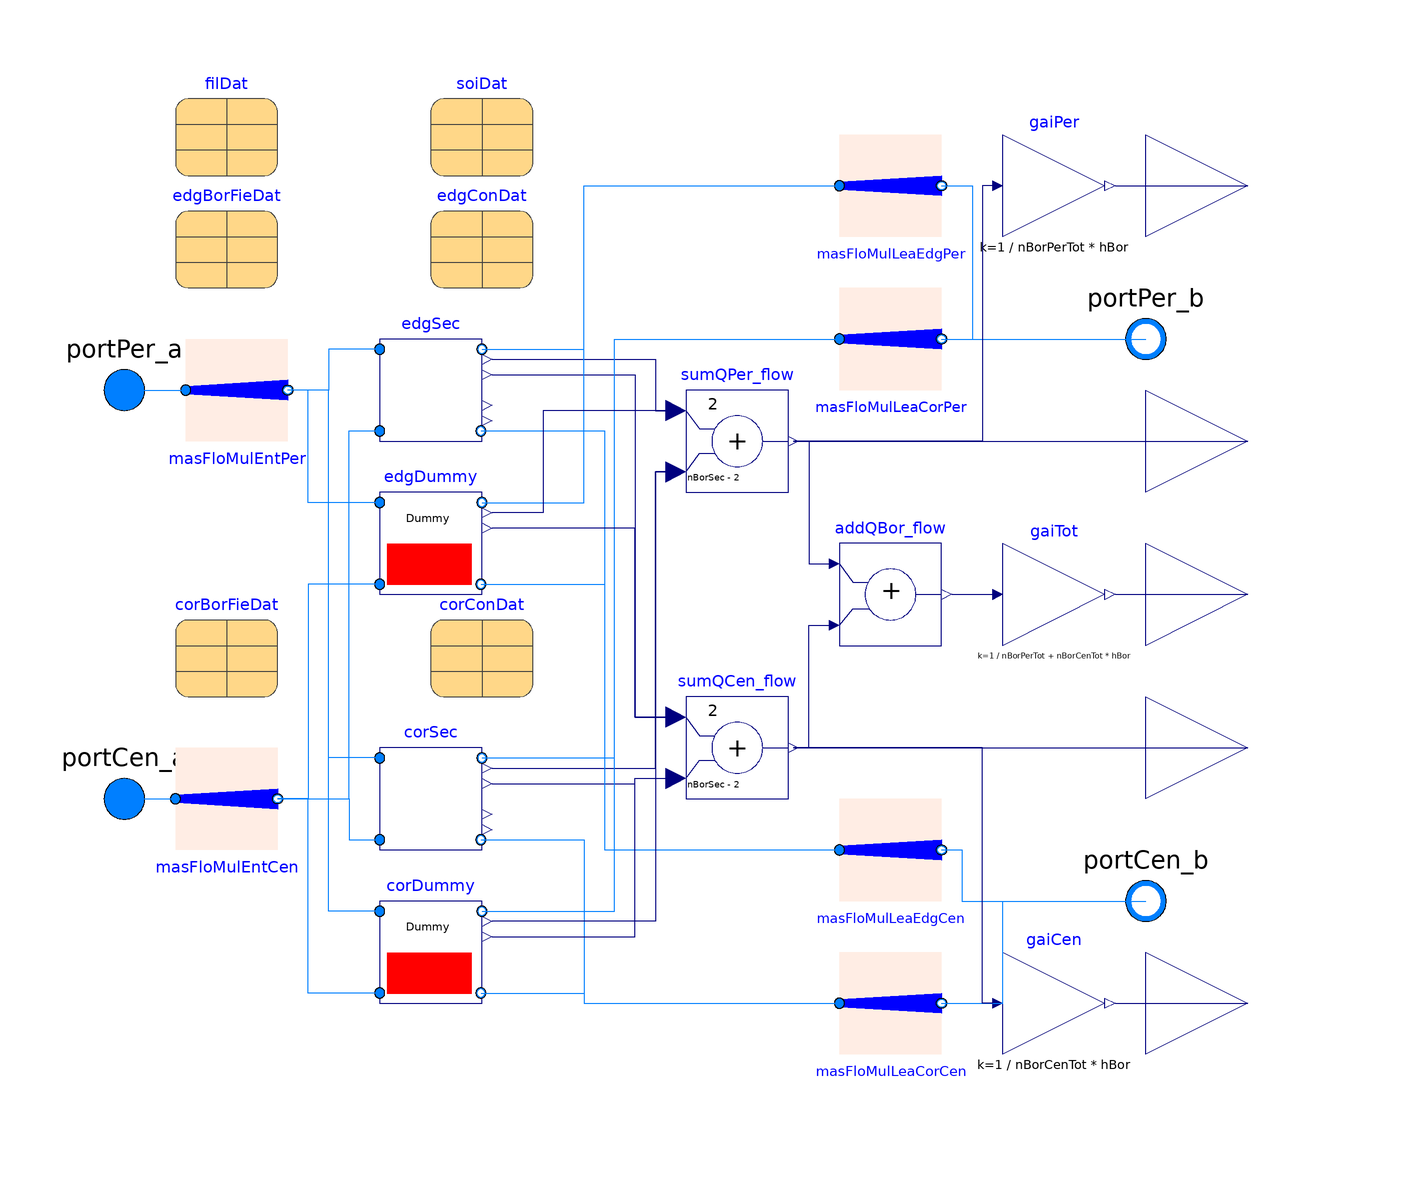

The Modelica model whose source follows is shown above as a component diagram (icons at their Placement, wires along their Line points).

model Borefield "Borefield model"
  extends Modelica.Blocks.Icons.Block;
  replaceable package Medium = Buildings.Media.Water "Water";

  parameter Boolean useDummy_borefield = false
    "Boolean flag to use dummy borefield for debugging only";
  /////////////////////////////////////////////////
  constant Medium.SpecificHeatCapacity cpFlu_nominal = Medium.cp_const
    "Constant specific heat capacity at constant pressure"
    annotation (Dialog(group="Borefield"));

  /////////////////////////////////////////////////
  // Borefield configuration and mass flow rate sizing
  constant Integer nBorSec = 33
    "Number of borefield sectors. Each section includes 2 modules with 2 zones each, and the number should be divisible by 3"
    annotation (Dialog(group="Borefield"));
  constant Integer iEdgZon[:] = {
        1, 1, 1, 1, 1, 1, 1, 1, 1, 1, 1, 1, 2, 2, 2, 2, 2, 2, 2, 2,
        2, 2, 2, 2, 2, 2, 2, 2, 2, 2, 2, 2, 2, 2, 2, 2, 2, 2, 2, 2,
        2, 2, 2, 2, 2, 2, 2, 2, 2, 2, 2, 2, 2, 2, 2, 2, 2, 2, 2, 2,
        2, 2, 2, 2, 2, 2, 2, 2, 2, 2, 2, 2, 3, 3, 3, 3, 3, 3, 3, 3,
        3, 3, 3, 3, 4, 4, 4, 4, 4, 4, 4, 4, 4, 4, 4, 4, 4, 4, 4, 4,
        4, 4, 4, 4, 4, 4, 4, 4, 4, 4, 4, 4, 4, 4, 4, 4, 4, 4, 4, 4,
        4, 4, 4, 4, 4, 4, 4, 4, 4, 4, 4, 4, 4, 4, 4, 4, 4, 4, 4, 4,
        4, 4, 4, 4}
    "Index of boreholes of edge zone (at the left short edge, with two dummy zones to the right)"
    annotation (Dialog(group="Borefield"));
  constant Integer iCorZon[:] = {
        1, 1, 1, 1, 1, 1, 1, 1, 1, 1, 1, 1, 2, 2, 2, 2, 2, 2, 2, 2,
        2, 2, 2, 2, 2, 2, 2, 2, 2, 2, 2, 2, 2, 2, 2, 2, 2, 2, 2, 2,
        2, 2, 2, 2, 2, 2, 2, 2, 2, 2, 2, 2, 2, 2, 2, 2, 2, 2, 2, 2,
        2, 2, 2, 2, 2, 2, 2, 2, 2, 2, 2, 2, 3, 3, 3, 3, 3, 3, 3, 3,
        3, 3, 3, 3, 3, 3, 3, 3, 3, 3, 3, 3, 3, 3, 3, 3, 4, 4, 4, 4,
        4, 4, 4, 4, 4, 4, 4, 4, 4, 4, 4, 4, 4, 4, 4, 4, 4, 4, 4, 4,
        4, 4, 4, 4, 4, 4, 4, 4, 4, 4, 4, 4, 4, 4, 4, 4, 4, 4, 4, 4,
        4, 4, 4, 4, 4, 4, 4, 4, 4, 4, 4, 4, 4, 4, 4, 4, 4, 4, 4, 4,
        4, 4, 4, 4, 4, 4, 4, 4, 4, 4, 4, 4, 4, 4, 4, 4, 4, 4, 4, 4,
        4, 4, 4, 4, 4, 4, 4, 4, 4, 4, 4, 4, 4, 4, 4, 4, 4, 4, 4, 4,
        4, 4, 4, 4, 4, 4, 4, 4, 4, 4, 4, 4, 4, 4, 4, 4}
    "Index of boreholes of core zone (at the core with two dummy zones to the left and two dummy zones to the right)"
    annotation (Dialog(group="Borefield"));
  constant Integer nEdgZon=4
    "Total number of independent bore field zones in edge borefield"
    annotation (Dialog(group="Borefield"));
  constant Integer nCorZon=4
    "Total number of independent bore field zones in core borefield"
    annotation (Dialog(group="Borefield"));

  constant Integer nBorPerSeg = sum(if iCorZon[i] == 1 then 1 else 0 for i in 1:size(iCorZon, 1))
    "Number of bores in perimeter per segment. This counts the top and bottom edge"
    annotation (Dialog(group="Borefield"));
  constant Integer nBorCenSeg = sum(if iCorZon[i] == 2 then 1 else 0 for i in 1:size(iCorZon, 1))
    "Number of bores in center per segment. This counts the top and bottom edge"
    annotation (Dialog(group="Borefield"));
  constant Integer nDumSecEdg = 1
    "Number of dummy sections for core of borefield";
  constant Integer nDumSecCor = 2
    "Number of dummy sections for core of borefield";
  constant Integer nBorPerTot = nBorPerSeg * nBorSec
    "Number of bores in perimeter for whole borefield. This counts the top and bottom edge"
    annotation (Dialog(group="Borefield"));
  constant Integer nBorCenTot = nBorCenSeg * nBorSec
    "Number of bores in center for whole borefield. This counts the top and bottom edge"
    annotation (Dialog(group="Borefield"));

  parameter Modelica.Units.SI.Height hBor=91 "Total height of the borehole"
      annotation (Dialog(group="Borefield"));
  parameter Real qBorSpe_flow_nominal(
    final unit="W/m",
    min=30, max=50) = 40 "Specific heat flow rate per meter of borehole"
    annotation (Dialog(group="Borefield"));
  parameter Modelica.Units.SI.TemperatureDifference dTBor_nominal(min=4) = 4
    "Inlet minus outlet design temperature difference"
    annotation (Dialog(group="Borefield"));
  parameter Modelica.Units.SI.MassFlowRate mBor_flow_nominal = hBor*qBorSpe_flow_nominal/cpFlu_nominal/dTBor_nominal
    "Design mass flow rate per borehole, to be distributed to the double U-pipe"
    annotation (Dialog(group="Borefield"));

  final parameter Modelica.Units.SI.Radius rTub=0.016
    "Outer radius of the tubes"
    annotation (Dialog(group="Borefield"));
  final parameter Modelica.Units.SI.Length eTub=0.0029 "Thickness of a tube"
    annotation (Dialog(group="Borefield"));
  final parameter Modelica.Units.SI.Velocity vFlu = mBor_flow_nominal/Medium.d_const/(rTub-eTub)^2/Modelica.Constants.pi / 2
    "Flow velocity in tube at design conditions. Divided by 2 to account for double-U tube"
    annotation (Dialog(group="Borefield"));
  final parameter Medium.ThermodynamicState sta_nominal=Medium.setState_pTX(
      T=Medium.T_default, p=Medium.p_default, X=Medium.X_default);
  final parameter Modelica.Units.SI.ReynoldsNumber Re =
    Modelica.Fluid.Pipes.BaseClasses.CharacteristicNumbers.ReynoldsNumber(
      v = vFlu,
      rho = Medium.density(sta_nominal),
      D = 2*(rTub-eTub),
      mu = Medium.dynamicViscosity(sta_nominal)) "Reynolds number at design flow rate"
    annotation (Dialog(group="Borefield"));
  final parameter Modelica.Units.SI.PressureDifference dp_nominal(
    displayUnit="Pa") =
    Modelica.Fluid.Pipes.BaseClasses.WallFriction.QuadraticTurbulent.pressureLoss_m_flow(
      m_flow=mBor_flow_nominal,
      rho_a=Medium.density(sta_nominal),
      rho_b=Medium.density(sta_nominal),
      mu_a=Medium.dynamicViscosity(sta_nominal),
      mu_b=Medium.dynamicViscosity(sta_nominal),
      diameter=2*(rTub-eTub),
      length=2*hBor,
      roughness=0.0015e-3)
     "Pressure loss of pipe at design conditions, accounting for down-tube an up-tube length"
    annotation (Dialog(group="Borefield"));
  final parameter Real dpSpe(final unit="Pa/m") = dp_nominal/2/hBor
    "Specific pressure drop per meter"
    annotation (Dialog(group="Borefield"));

  parameter Modelica.Units.SI.MassFlowRate mPer_flow_nominal=mBor_flow_nominal * nBorPerTot
    "Nominal water mass flow rate for all bores in perimeter"
      annotation (Dialog(group="Borefield"));

  parameter Modelica.Units.SI.MassFlowRate mCen_flow_nominal=mBor_flow_nominal * nBorCenTot
    "Nominal water mass flow rate for all bores in center"
      annotation (Dialog(group="Borefield"));

  parameter Modelica.Units.SI.Temperature TSoi_start
    "Initial temperature of the soil of borefield";

  /////////////////////////////////////////////////
  // Connectors
  Modelica.Fluid.Interfaces.FluidPort_a portPer_a(
    redeclare final package Medium = Medium)
    "Fluid connector for perimeter of borefield"
    annotation (
      Placement(transformation(extent={{-110,30},{-90,50}}),
        iconTransformation(extent={{-110,70},{-90,90}})));

  Modelica.Fluid.Interfaces.FluidPort_b portPer_b(redeclare final package
      Medium = Medium) "Fluid connector outlet of perimeter borefield zones"
    annotation (Placement(transformation(extent={{90,40},{110,60}}),
        iconTransformation(extent={{90,70},{110,90}})));

  Modelica.Fluid.Interfaces.FluidPort_a portCen_a(redeclare final package
      Medium = Medium) "Fluid connector for center of borefield"
    annotation (
      Placement(transformation(extent={{-110,-50},{-90,-30}}),
        iconTransformation(extent={{-110,-90},{-90,-70}})));
  Modelica.Fluid.Interfaces.FluidPort_b portCen_b(redeclare final package
      Medium = Medium) "Fluid connector for center of the borefield"
                                                                   annotation
    (Placement(transformation(extent={{90,-70},{110,-50}}), iconTransformation(
          extent={{88,-90},{108,-70}})));
  Buildings.Controls.OBC.CDL.Interfaces.RealOutput QPer_flow(
    final unit="W")
    "Perimeter heat flow rate" annotation (Placement(transformation(extent={{100,10},
            {140,50}}),    iconTransformation(extent={{100,30},{140,70}})));
  Buildings.Controls.OBC.CDL.Interfaces.RealOutput QCen_flow(
    final unit="W") "Center heat flow rate"
                            annotation (Placement(transformation(extent={{100,-50},
            {140,-10}}),iconTransformation(extent={{100,10},{140,50}})));
  Buildings.Controls.OBC.CDL.Interfaces.RealOutput qBorSpe_flow(final unit="W/m")
    "Heat flow rate per meter of borehole" annotation (Placement(transformation(
          extent={{100,-20},{140,20}}), iconTransformation(extent={{100,-20},{
            140,20}})));
  Buildings.Controls.OBC.CDL.Interfaces.RealOutput qBorSpeCen_flow(final unit="W/m")
    "Heat flow rate per meter of borehole for center of borefield" annotation (
      Placement(transformation(extent={{100,-100},{140,-60}}),
        iconTransformation(extent={{100,-70},{140,-30}})));
  Buildings.Controls.OBC.CDL.Interfaces.RealOutput qBorSpePer_flow(final unit="W/m")
    "Heat flow rate per meter of borehole for perimeter of borefield"
    annotation (Placement(transformation(extent={{100,60},{140,100}}),
        iconTransformation(extent={{100,-50},{140,-10}})));
  Modelica.Blocks.Math.Add sumQPer_flow(
    u1(final unit="W"),
    u2(final unit="W"),
    y(final unit="W"),
    k1=2,
    k2=nBorSec - 2) "Perimeter borefield heat flow rates"
    annotation (Placement(transformation(extent={{10,20},{30,40}})));
  Modelica.Blocks.Math.Add sumQCen_flow(
    u1(final unit="W"),
    u2(final unit="W"),
    y(final unit="W"),
    k1=2,
    k2=nBorSec - 2)    "Center borefield heat flow rates"
    annotation (Placement(transformation(extent={{10,-40},{30,-20}})));

  BaseClasses.BorefieldSection edgSec(
    redeclare package Medium = Medium,
    final nDumSec=nDumSecEdg,
    final borFieDat=edgBorFieDat,
    final TSoi_start=TSoi_start,
    final dp_nominal=dp_nominal,
    final mPer_flow_nominal=mPer_flow_nominal/nBorSec,
    final mCen_flow_nominal=mCen_flow_nominal/nBorSec)
    if not useDummy_borefield
    "Edge section of borefield" annotation (Placement(transformation(rotation=0,
          extent={{-50,30},{-30,50}})));

  BaseClasses.BorefieldSection corSec(
    redeclare package Medium = Medium,
    final nDumSec=nDumSecCor,
    final borFieDat=corBorFieDat,
    final TSoi_start=TSoi_start,
    final dp_nominal=dp_nominal,
    final mPer_flow_nominal=mPer_flow_nominal/nBorSec,
    final mCen_flow_nominal=mCen_flow_nominal/nBorSec)
    if not useDummy_borefield
    "Core section of borefield" annotation (Placement(transformation(rotation=0,
          extent={{-50,-50},{-30,-30}})));

  final parameter ThermalGridJBA.Data.SoilData soiDat "Soil data"
    annotation (Placement(transformation(extent={{-40,82},{-20,102}})));
  final parameter Buildings.Fluid.Geothermal.ZonedBorefields.Data.Filling.Bentonite filDat(kFil=1.0)
    "Borehole filling data"
    annotation (Placement(transformation(extent={{-90,82},{-70,102}})));

  final parameter Buildings.Fluid.Geothermal.ZonedBorefields.Data.Configuration.Template corConDat(
    borCon=Buildings.Fluid.Geothermal.Borefields.Types.BoreholeConfiguration.DoubleUTubeParallel,
    final mBor_flow_nominal=mBor_flow_nominal*ones(4) "per borehole in each zone",
    final dp_nominal=dp_nominal*ones(4),
    final hBor=hBor,
    rBor=0.075,
    dBor=0.5,
    nZon=nCorZon,
    iZon=iCorZon,
    cooBor=[15,0; 20.4,0; 25.8,0; 17.7,6; 23.1,6; 28.5,6; 15,51; 20.4,51; 25.8,51;
        17.7,57; 23.1,57; 28.5,57; 15,12; 18,12; 21,12; 24,12; 27,12; 16.5,15; 19.5,
        15; 22.5,15; 25.5,15; 28.5,15; 15,18; 18,18; 21,18; 24,18; 27,18; 16.5,21;
        19.5,21; 22.5,21; 25.5,21; 28.5,21; 15,24; 18,24; 21,24; 24,24; 27,24; 16.5,
        27; 19.5,27; 22.5,27; 25.5,27; 28.5,27; 15,30; 18,30; 21,30; 24,30; 27,30;
        16.5,33; 19.5,33; 22.5,33; 25.5,33; 28.5,33; 15,36; 18,36; 21,36; 24,36;
        27,36; 16.5,39; 19.5,39; 22.5,39; 25.5,39; 28.5,39; 15,42; 18,42; 21,42;
        24,42; 27,42; 16.5,45; 19.5,45; 22.5,45; 25.5,45; 28.5,45; 0,0; 5.4,0; 10.8,
        0; 2.7,6; 8.1,6; 13.5,6; 0,51; 5.4,51; 10.8,51; 2.7,57; 8.1,57; 13.5,57;
        30,0; 35.4,0; 40.8,0; 32.7,6; 38.1,6; 43.5,6; 30,51; 35.4,51; 40.8,51; 32.7,
        57; 38.1,57; 43.5,57; 0,12; 3,12; 6,12; 9,12; 12,12; 1.5,15; 4.5,15; 7.5,
        15; 10.5,15; 13.5,15; 0,18; 3,18; 6,18; 9,18; 12,18; 1.5,21; 4.5,21; 7.5,
        21; 10.5,21; 13.5,21; 0,24; 3,24; 6,24; 9,24; 12,24; 1.5,27; 4.5,27; 7.5,
        27; 10.5,27; 13.5,27; 0,30; 3,30; 6,30; 9,30; 12,30; 1.5,33; 4.5,33; 7.5,
        33; 10.5,33; 13.5,33; 0,36; 3,36; 6,36; 9,36; 12,36; 1.5,39; 4.5,39; 7.5,
        39; 10.5,39; 13.5,39; 0,42; 3,42; 6,42; 9,42; 12,42; 1.5,45; 4.5,45; 7.5,
        45; 10.5,45; 13.5,45; 30,12; 33,12; 36,12; 39,12; 42,12; 31.5,15; 34.5,15;
        37.5,15; 40.5,15; 43.5,15; 30,18; 33,18; 36,18; 39,18; 42,18; 31.5,21; 34.5,
        21; 37.5,21; 40.5,21; 43.5,21; 30,24; 33,24; 36,24; 39,24; 42,24; 31.5,27;
        34.5,27; 37.5,27; 40.5,27; 43.5,27; 30,30; 33,30; 36,30; 39,30; 42,30; 31.5,
        33; 34.5,33; 37.5,33; 40.5,33; 43.5,33; 30,36; 33,36; 36,36; 39,36; 42,36;
        31.5,39; 34.5,39; 37.5,39; 40.5,39; 43.5,39; 30,42; 33,42; 36,42; 39,42;
        42,42; 31.5,45; 34.5,45; 37.5,45; 40.5,45; 43.5,45],
    final rTub=rTub,
    kTub=0.42,
    final eTub=eTub,
    xC=(2*((0.04/2)^2))^(1/2))
    "Construction data for the core: the borehole height, boreholes coordinate should be updated"
    annotation (Placement(transformation(extent={{-40,-20},{-20,0}})));

  final parameter
    Buildings.Fluid.Geothermal.ZonedBorefields.Data.Borefield.Template edgBorFieDat(
    filDat=filDat,
    soiDat=soiDat,
    conDat=edgConDat)
    "Edge borefield data"
    annotation (Placement(transformation(extent={{-90,60},{-70,80}})));

  final parameter
    Buildings.Fluid.Geothermal.ZonedBorefields.Data.Borefield.Template corBorFieDat(
    filDat=filDat,
    soiDat=soiDat,
    conDat=corConDat) "Core borefield data"
    annotation (Placement(transformation(extent={{-90,-20},{-70,0}})));

  final parameter
    Buildings.Fluid.Geothermal.ZonedBorefields.Data.Configuration.Template edgConDat(
    borCon=Buildings.Fluid.Geothermal.Borefields.Types.BoreholeConfiguration.DoubleUTubeParallel,
    final mBor_flow_nominal=mBor_flow_nominal*ones(4),
    final dp_nominal=dp_nominal*ones(4),
    final hBor=hBor,
    rBor=0.075,
    dBor=0.5,
    nZon=nEdgZon,
    iZon=iEdgZon,
    cooBor=[0,0; 5.4,0; 10.8,0; 2.7,6; 8.1,6; 13.5,6; 0,51; 5.4,51; 10.8,51; 2.7,
        57; 8.1,57; 13.5,57; 0,12; 3,12; 6,12; 9,12; 12,12; 1.5,15; 4.5,15; 7.5,
        15; 10.5,15; 13.5,15; 0,18; 3,18; 6,18; 9,18; 12,18; 1.5,21; 4.5,21; 7.5,
        21; 10.5,21; 13.5,21; 0,24; 3,24; 6,24; 9,24; 12,24; 1.5,27; 4.5,27; 7.5,
        27; 10.5,27; 13.5,27; 0,30; 3,30; 6,30; 9,30; 12,30; 1.5,33; 4.5,33; 7.5,
        33; 10.5,33; 13.5,33; 0,36; 3,36; 6,36; 9,36; 12,36; 1.5,39; 4.5,39; 7.5,
        39; 10.5,39; 13.5,39; 0,42; 3,42; 6,42; 9,42; 12,42; 1.5,45; 4.5,45; 7.5,
        45; 10.5,45; 13.5,45; 15,0; 20.4,0; 25.8,0; 17.7,6; 23.1,6; 28.5,6; 15,51;
        20.4,51; 25.8,51; 17.7,57; 23.1,57; 28.5,57; 15,12; 18,12; 21,12; 24,12;
        27,12; 16.5,15; 19.5,15; 22.5,15; 25.5,15; 28.5,15; 15,18; 18,18; 21,18;
        24,18; 27,18; 16.5,21; 19.5,21; 22.5,21; 25.5,21; 28.5,21; 15,24; 18,24;
        21,24; 24,24; 27,24; 16.5,27; 19.5,27; 22.5,27; 25.5,27; 28.5,27; 15,30;
        18,30; 21,30; 24,30; 27,30; 16.5,33; 19.5,33; 22.5,33; 25.5,33; 28.5,33;
        15,36; 18,36; 21,36; 24,36; 27,36; 16.5,39; 19.5,39; 22.5,39; 25.5,39; 28.5,
        39; 15,42; 18,42; 21,42; 24,42; 27,42; 16.5,45; 19.5,45; 22.5,45; 25.5,45;
        28.5,45],
    final rTub=rTub,
    kTub=0.42,
    final eTub=eTub,
    xC=(2*((0.04/2)^2))^(1/2))
    "Construction data for the edge: the borehole height, boreholes coordinate should be updated"
    annotation (Placement(transformation(extent={{-40,60},{-20,80}})));

  Buildings.Fluid.BaseClasses.MassFlowRateMultiplier masFloMulEntPer(
    redeclare final package Medium = Medium,
    allowFlowReversal=false,
    k=2/nBorSec)
    "Split total flow to each segment along the long length of the borefield. Factor 2 because the flow is split into two different models."
    annotation (Placement(transformation(extent={{-88,30},{-68,50}})));
  Buildings.Fluid.BaseClasses.MassFlowRateMultiplier masFloMulLeaEdgPer(
    redeclare each final package Medium = Medium,
    each allowFlowReversal=false,
    k=2) "Mass flow rate multiplier at outlet of edge perimeter"
    annotation (Placement(transformation(extent={{40,70},{60,90}})));
  Buildings.Fluid.BaseClasses.MassFlowRateMultiplier masFloMulEntCen(
    redeclare final package Medium = Medium,
    allowFlowReversal=false,
    k=2/nBorSec)
    "Split total flow to each segment along the long length of the borefield. Factor 2 because the flow is split into two different models."
    annotation (Placement(transformation(extent={{-90,-50},{-70,-30}})));
  Buildings.Fluid.BaseClasses.MassFlowRateMultiplier masFloMulLeaCorPer(
    redeclare each final package Medium = Medium,
    each allowFlowReversal=false,
    k=nBorSec - 2) "Mass flow rate multiplier at outlet of core perimeter"
    annotation (Placement(transformation(extent={{40,40},{60,60}})));
  Buildings.Fluid.BaseClasses.MassFlowRateMultiplier masFloMulLeaEdgCen(
    redeclare each final package Medium = Medium,
    each allowFlowReversal=false,
    k=2) "Mass flow rate multiplier at outlet of edge center"
    annotation (Placement(transformation(extent={{40,-60},{60,-40}})));
  Buildings.Fluid.BaseClasses.MassFlowRateMultiplier masFloMulLeaCorCen(
    redeclare each final package Medium = Medium,
    each allowFlowReversal=false,
    k=nBorSec - 2) "Mass flow rate multiplier at outlet of core perimeter"
    annotation (Placement(transformation(extent={{40,-90},{60,-70}})));

  BaseClasses.DummyBorefield edgDummy(redeclare package Medium = Medium, final
      m_flow_nominal=mPer_flow_nominal) if useDummy_borefield
    "Dummy borefield for edge (for development only)"
    annotation (Placement(transformation(extent={{-50,0},{-30,20}})));
  BaseClasses.DummyBorefield corDummy(redeclare package Medium = Medium, final
      m_flow_nominal=mPer_flow_nominal) if useDummy_borefield
    "Dummy borefield for core (for development only)"
    annotation (Placement(transformation(extent={{-50,-80},{-30,-60}})));
protected
  Buildings.Controls.OBC.CDL.Reals.Add addQBor_flow
    "Add borefield section heat flow rates"
    annotation (Placement(transformation(extent={{40,-10},{60,10}})));
  Buildings.Controls.OBC.CDL.Reals.MultiplyByParameter gaiTot(
    final k=1/((nBorPerTot + nBorCenTot)*hBor))
    "Unit heat transfer between boreholes and ground"
    annotation (Placement(transformation(extent={{72,-10},{92,10}})));

  Buildings.Controls.OBC.CDL.Reals.MultiplyByParameter gaiCen(
    final k=1/(nBorCenTot*hBor)) "Unit heat transfer between boreholes and ground"
    annotation (Placement(transformation(extent={{72,-90},{92,-70}})));

  Buildings.Controls.OBC.CDL.Reals.MultiplyByParameter gaiPer(final k=1/(nBorPerTot*hBor))
  "Unit heat transfer between boreholes and ground"
    annotation (Placement(transformation(extent={{72,70},{92,90}})));

equation
  // Added test on time so translation does not stop because the condition is always violated
  if useDummy_borefield and time >= -10*365*24*3600 then
  assert(not useDummy_borefield, "*** Warning. Borefield is not realistic, for debugging purposes only.",
    level = AssertionLevel.warning);
  end if;

  connect(edgSec.QPer_flow, sumQPer_flow.u1)
    annotation (Line(points={{-28,46},{4,46},{4,36},{8,36}}, color={0,0,127}));
  connect(corSec.QPer_flow, sumQPer_flow.u2) annotation (Line(points={{-28,-34},
          {4,-34},{4,24},{8,24}}, color={0,0,127}));
  connect(edgSec.QCor_flow, sumQCen_flow.u1) annotation (Line(points={{-28,43},{
          0,43},{0,-24},{8,-24}},
                                color={0,0,127}));
  connect(corSec.QCor_flow, sumQCen_flow.u2) annotation (Line(points={{-28,-37},
          {0,-37},{0,-36},{8,-36}},   color={0,0,127}));
  connect(sumQCen_flow.y, QCen_flow)
    annotation (Line(points={{31,-30},{120,-30}}, color={0,0,127}));
  connect(portCen_a,masFloMulEntCen. port_a)
    annotation (Line(points={{-100,-40},{-90,-40}}, color={0,127,255}));
  connect(portPer_a, masFloMulEntPer.port_a)
    annotation (Line(points={{-100,40},{-88,40}}, color={0,127,255}));
  connect(edgSec.portPer_a, masFloMulEntPer.port_b) annotation (Line(points={{-50,
          48},{-60,48},{-60,40},{-68,40}}, color={0,127,255}));
  connect(corSec.portPer_a, masFloMulEntPer.port_b) annotation (Line(points={{-50,
          -32},{-60,-32},{-60,40},{-68,40}}, color={0,127,255}));
  connect(masFloMulEntCen.port_b,edgSec.portCen_a)  annotation (Line(points={{-70,
          -40},{-56,-40},{-56,32},{-50,32}}, color={0,127,255}));
  connect(masFloMulEntCen.port_b,corSec.portCen_a)  annotation (Line(points={{-70,
          -40},{-56,-40},{-56,-48},{-50,-48}}, color={0,127,255}));
  connect(sumQPer_flow.y, QPer_flow)
    annotation (Line(points={{31,30},{120,30}}, color={0,0,127}));
  connect(edgSec.portPer_b, masFloMulLeaEdgPer.port_a) annotation (Line(points={{-30,48},
          {-10,48},{-10,80},{40,80}},       color={0,127,255}));
  connect(corSec.portPer_b, masFloMulLeaCorPer.port_a) annotation (Line(points={{-30,-32},
          {-4,-32},{-4,50},{40,50}},            color={0,127,255}));
  connect(edgSec.portCen_b, masFloMulLeaEdgCen.port_a) annotation (Line(points={{-30.2,
          32},{-6,32},{-6,-50},{40,-50}},         color={0,127,255}));
  connect(corSec.portCen_b, masFloMulLeaCorCen.port_a) annotation (Line(points={{-30.2,
          -48},{-10,-48},{-10,-80},{40,-80}},       color={0,127,255}));
  connect(masFloMulLeaEdgCen.port_b, portCen_b) annotation (Line(points={{60,-50},
          {64,-50},{64,-60},{100,-60}},      color={0,127,255}));
  connect(masFloMulLeaCorCen.port_b, portCen_b) annotation (Line(points={{60,-80},
          {72,-80},{72,-60},{100,-60}},      color={0,127,255}));
  connect(masFloMulLeaEdgPer.port_b, portPer_b) annotation (Line(points={{60,80},
          {66,80},{66,50},{100,50}}, color={0,127,255}));
  connect(masFloMulLeaCorPer.port_b, portPer_b)
    annotation (Line(points={{60,50},{100,50}}, color={0,127,255}));
  connect(corDummy.portPer_a, masFloMulEntPer.port_b) annotation (Line(points={{
          -50,-62},{-60,-62},{-60,40},{-68,40}}, color={0,127,255}));
  connect(corDummy.portCor_a, masFloMulEntCen.port_b) annotation (Line(points={{
          -50,-78},{-64,-78},{-64,-40},{-70,-40}}, color={0,127,255}));
  connect(edgDummy.portPer_a, masFloMulEntPer.port_b) annotation (Line(points={{-50,18},
          {-64,18},{-64,40},{-68,40}},         color={0,127,255}));
  connect(edgDummy.portCor_a, masFloMulEntCen.port_b) annotation (Line(points={{-50,2},
          {-64,2},{-64,-40},{-70,-40}},        color={0,127,255}));
  connect(edgDummy.portPer_b, masFloMulLeaEdgPer.port_a) annotation (Line(
        points={{-30,18},{-10,18},{-10,80},{40,80}}, color={0,127,255}));
  connect(edgDummy.portCor_b, masFloMulLeaEdgCen.port_a) annotation (Line(
        points={{-30.2,2},{-6,2},{-6,-50},{40,-50}}, color={0,127,255}));
  connect(corDummy.portPer_b, masFloMulLeaCorPer.port_a) annotation (Line(
        points={{-30,-62},{-4,-62},{-4,50},{40,50}}, color={0,127,255}));
  connect(corDummy.portCor_b, masFloMulLeaCorCen.port_a) annotation (Line(
        points={{-30.2,-78},{-10,-78},{-10,-80},{40,-80}},
                                                         color={0,127,255}));
  connect(sumQPer_flow.u1, edgDummy.QPer_flow) annotation (Line(points={{8,36},{
          -18,36},{-18,16},{-28,16}}, color={0,0,127}));
  connect(sumQPer_flow.u2, corDummy.QPer_flow) annotation (Line(points={{8,24},{
          4,24},{4,-64},{-28,-64}}, color={0,0,127}));
  connect(sumQCen_flow.u1, edgDummy.QCor_flow)
    annotation (Line(points={{8,-24},{0,-24},{0,13},{-28,13}},
                                                             color={0,0,127}));
  connect(corDummy.QCor_flow, sumQCen_flow.u2) annotation (Line(points={{-28,-67},
          {0,-67},{0,-36},{8,-36}}, color={0,0,127}));
  connect(sumQPer_flow.y, addQBor_flow.u1)
    annotation (Line(points={{31,30},{34,30},{34,6},{38,6}}, color={0,0,127}));
  connect(sumQCen_flow.y, addQBor_flow.u2) annotation (Line(points={{31,-30},{34,
          -30},{34,-6},{38,-6}}, color={0,0,127}));
  connect(addQBor_flow.y, gaiTot.u)
    annotation (Line(points={{62,0},{70,0}}, color={0,0,127}));
  connect(gaiTot.y, qBorSpe_flow)
    annotation (Line(points={{94,0},{120,0}}, color={0,0,127}));
  connect(gaiCen.y, qBorSpeCen_flow)
    annotation (Line(points={{94,-80},{120,-80}},  color={0,0,127}));
  connect(gaiPer.y, qBorSpePer_flow)
    annotation (Line(points={{94,80},{120,80}},  color={0,0,127}));
  connect(gaiCen.u, sumQCen_flow.y) annotation (Line(points={{70,-80},{68,-80},
          {68,-30},{31,-30}},color={0,0,127}));
  connect(gaiPer.u, sumQPer_flow.y) annotation (Line(points={{70,80},{68,80},{
          68,30},{31,30}},
                        color={0,0,127}));
  annotation (defaultComponentName="borFie",
  Icon(coordinateSystem(preserveAspectRatio=false, extent={{-100,-100},{100,100}}),
                         graphics={
        Rectangle(
          extent={{-86,94},{86,-88}},
          lineColor={0,0,0},
          fillColor={234,210,210},
          fillPattern=FillPattern.Solid),
        Ellipse(
          extent={{-72,82},{-44,54}},
          lineColor={0,0,0},
          fillColor={238,46,47},
          fillPattern=FillPattern.Solid),
        Ellipse(
          extent={{-34,82},{-6,54}},
          lineColor={0,0,0},
          fillColor={238,46,47},
          fillPattern=FillPattern.Solid),
        Ellipse(
          extent={{4,82},{32,54}},
          lineColor={0,0,0},
          fillColor={238,46,47},
          fillPattern=FillPattern.Solid),
        Ellipse(
          extent={{42,82},{70,54}},
          lineColor={0,0,0},
          fillColor={238,46,47},
          fillPattern=FillPattern.Solid),
        Ellipse(
          extent={{-34,-50},{-6,-78}},
          lineColor={0,0,0},
          fillColor={238,46,47},
          fillPattern=FillPattern.Solid),
        Ellipse(
          extent={{4,-50},{32,-78}},
          lineColor={0,0,0},
          fillColor={238,46,47},
          fillPattern=FillPattern.Solid),
        Ellipse(
          extent={{42,-50},{70,-78}},
          lineColor={0,0,0},
          fillColor={238,46,47},
          fillPattern=FillPattern.Solid),
        Ellipse(
          extent={{-72,-50},{-44,-78}},
          lineColor={0,0,0},
          fillColor={238,46,47},
          fillPattern=FillPattern.Solid),
        Ellipse(
          extent={{-34,-18},{-6,-46}},
          lineColor={0,0,0},
          fillColor={28,108,200},
          fillPattern=FillPattern.Solid),
        Ellipse(
          extent={{4,-18},{32,-46}},
          lineColor={0,0,0},
          fillColor={28,108,200},
          fillPattern=FillPattern.Solid),
        Ellipse(
          extent={{40,-18},{68,-46}},
          lineColor={0,0,0},
          fillColor={28,108,200},
          fillPattern=FillPattern.Solid),
        Ellipse(
          extent={{-72,-18},{-44,-46}},
          lineColor={0,0,0},
          fillColor={28,108,200},
          fillPattern=FillPattern.Solid),
        Ellipse(
          extent={{-34,14},{-6,-14}},
          lineColor={0,0,0},
          fillColor={28,108,200},
          fillPattern=FillPattern.Solid),
        Ellipse(
          extent={{4,14},{32,-14}},
          lineColor={0,0,0},
          fillColor={28,108,200},
          fillPattern=FillPattern.Solid),
        Ellipse(
          extent={{42,14},{70,-14}},
          lineColor={0,0,0},
          fillColor={28,108,200},
          fillPattern=FillPattern.Solid),
        Ellipse(
          extent={{-72,14},{-44,-14}},
          lineColor={0,0,0},
          fillColor={28,108,200},
          fillPattern=FillPattern.Solid),
        Ellipse(
          extent={{-70,48},{-42,20}},
          lineColor={0,0,0},
          fillColor={28,108,200},
          fillPattern=FillPattern.Solid),
        Ellipse(
          extent={{-32,48},{-4,20}},
          lineColor={0,0,0},
          fillColor={28,108,200},
          fillPattern=FillPattern.Solid),
        Ellipse(
          extent={{6,48},{34,20}},
          lineColor={0,0,0},
          fillColor={28,108,200},
          fillPattern=FillPattern.Solid),
        Ellipse(
          extent={{42,48},{70,20}},
          lineColor={0,0,0},
          fillColor={28,108,200},
          fillPattern=FillPattern.Solid)}),
                          Diagram(coordinateSystem(preserveAspectRatio=false,
          extent={{-100,-100},{100,100}})));
end Borefield;